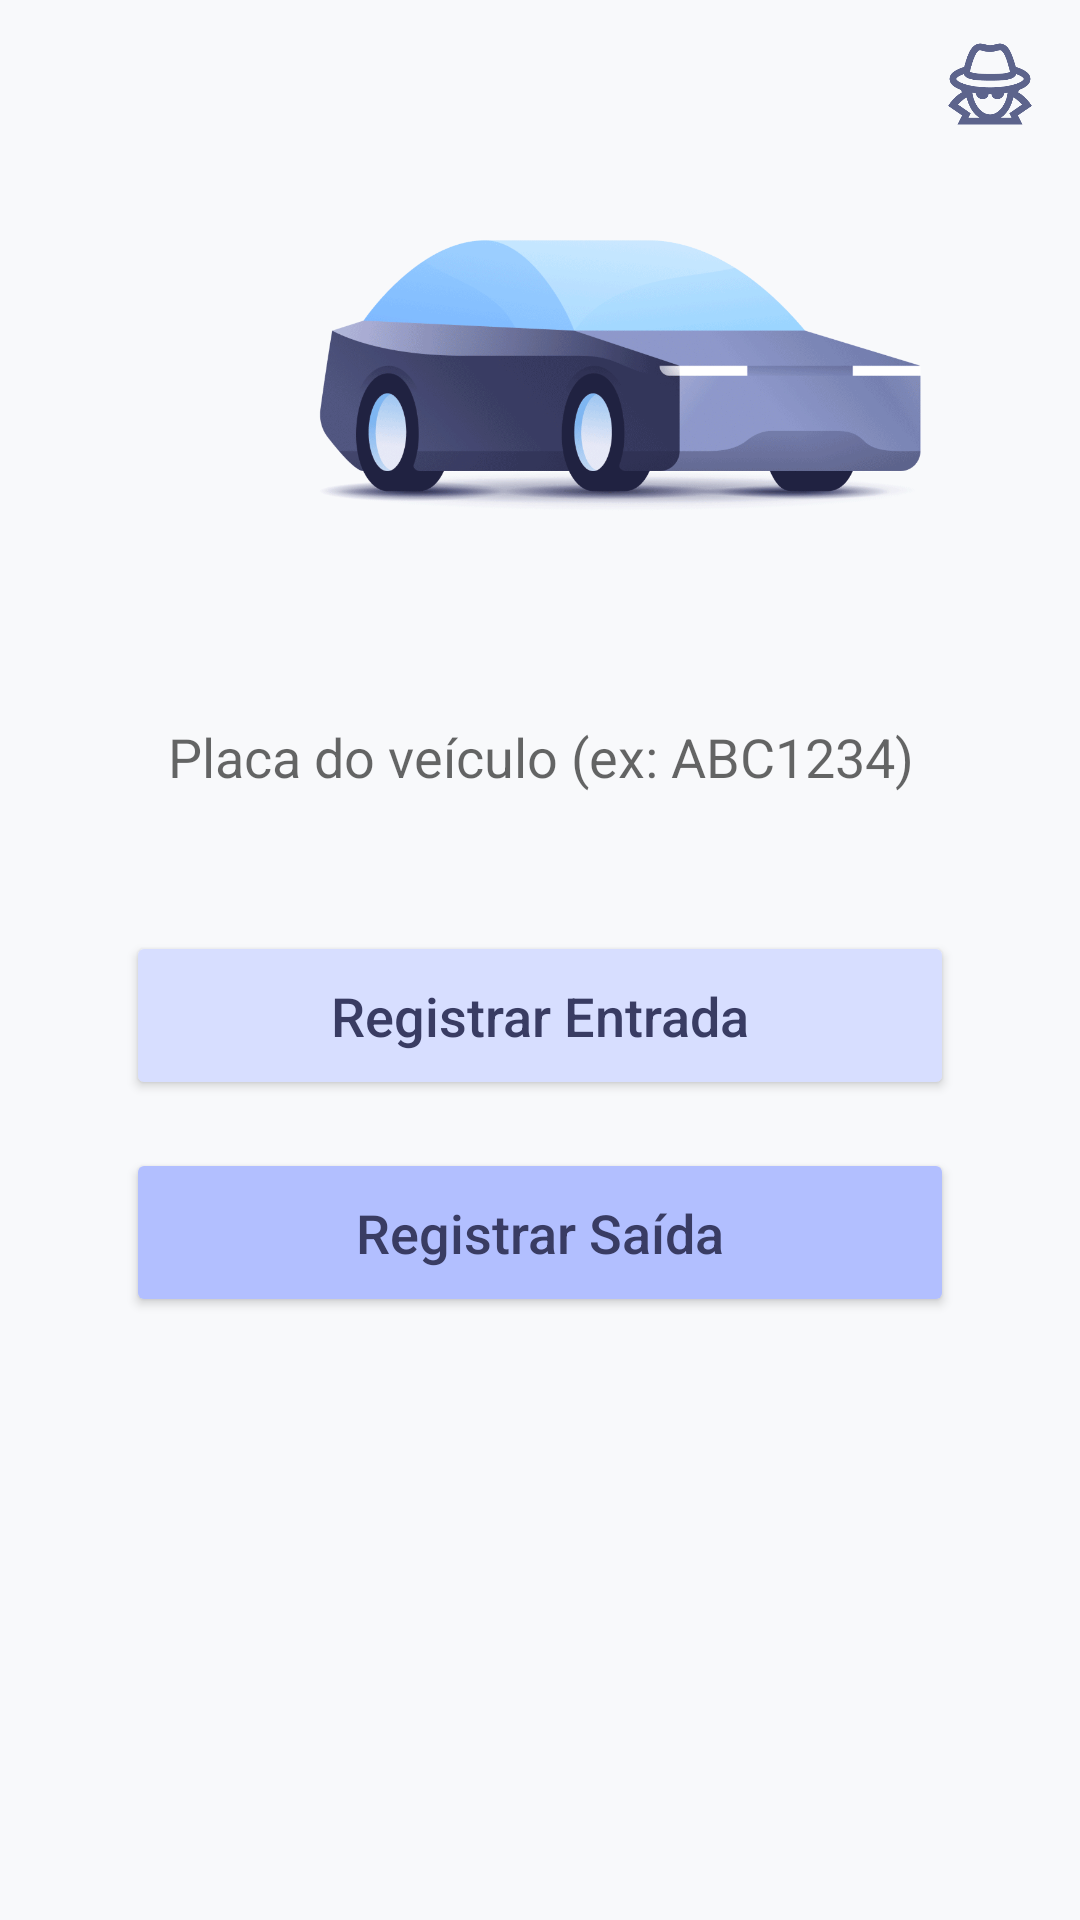

This screen was rendered from an Android layout file. Write that file and the resources it references.
<!-- AndroidManifest.xml: application theme Theme.PlayMobile -->
<!-- res/layout/activity_inserir.xml -->
<?xml version="1.0" encoding="utf-8"?>
<androidx.constraintlayout.widget.ConstraintLayout xmlns:android="http://schemas.android.com/apk/res/android"
    xmlns:app="http://schemas.android.com/apk/res-auto"
    xmlns:tools="http://schemas.android.com/tools"
    android:id="@+id/main"
    android:layout_width="match_parent"
    android:layout_height="match_parent"
    android:background="#F8F9FB">

    <ImageView
        android:id="@+id/btnSecreta"
        android:layout_width="36dp"
        android:layout_height="36dp"
        android:layout_marginTop="10dp"
        android:layout_marginEnd="12dp"
        android:onClick="entrar"
        app:layout_constraintEnd_toEndOf="parent"
        app:layout_constraintTop_toTopOf="parent"
        app:srcCompat="@drawable/secreta" />

    <ImageView
        android:id="@+id/background_city"
        android:layout_width="409dp"
        android:layout_height="280dp"
        android:scaleType="fitXY"
        app:layout_constraintBottom_toBottomOf="parent"
        app:layout_constraintStart_toStartOf="parent"
        app:srcCompat="@drawable/city" />

    <LinearLayout
        android:id="@+id/entrada_layout"
        android:layout_width="0dp"
        android:layout_height="wrap_content"
        android:orientation="vertical"
        android:padding="42dp"
        app:layout_constraintEnd_toEndOf="parent"
        app:layout_constraintHorizontal_bias="0.0"
        app:layout_constraintStart_toStartOf="parent"
        app:layout_constraintTop_toTopOf="parent">

        <ImageView
            android:id="@+id/car"
            android:layout_width="329dp"
            android:layout_height="156dp"
            android:layout_marginBottom="28dp"
            android:scaleType="centerCrop"
            app:srcCompat="@drawable/car" />

        <EditText
            android:id="@+id/editPlaca"
            android:layout_width="match_parent"
            android:layout_height="wrap_content"
            android:layout_marginBottom="32dp"
            android:background="@drawable/border"
            android:hint="Placa do veículo (ex: ABC1234)"
            android:inputType="text"
            android:padding="14dp" />

        <Button
            android:id="@+id/botaoEntrada"
            android:layout_width="match_parent"
            android:layout_height="wrap_content"
            android:layout_marginBottom="16dp"
            android:backgroundTint="#D7DEFF"
            android:padding="16dp"
            android:text="Registrar Entrada"
            android:textAllCaps="false"
            android:textColor="#393C63"
            android:textSize="18sp" />

        <Button
            android:id="@+id/botaoSaida"
            android:layout_width="match_parent"
            android:layout_height="wrap_content"
            android:backgroundTint="#B2BFFF"
            android:padding="16dp"
            android:text="Registrar Saída"
            android:textAllCaps="false"
            android:textColor="#393C63"
            android:textSize="18sp" />

    </LinearLayout>

</androidx.constraintlayout.widget.ConstraintLayout>
<!-- resources referenced by this layout -->
<resources>
  <!-- drawable car: gif bitmap (drawable, 729901 bytes) -->
  <!-- drawable secreta: png bitmap (drawable, 9146 bytes) -->
  <style name="Theme.PlayMobile" parent="Theme.MaterialComponents.DayNight.DarkActionBar">
          
          <item name="colorPrimary">@color/purple_500</item>
          <item name="colorPrimaryVariant">@color/purple_700</item>
          <item name="colorOnPrimary">@color/white</item>
          
          <item name="colorSecondary">@color/teal_200</item>
          <item name="colorSecondaryVariant">@color/teal_700</item>
          <item name="colorOnSecondary">@color/black</item>
          
          <item name="android:statusBarColor">?attr/colorPrimaryVariant</item>
          
      </style>
  <!-- not gathered from this repository: default colours our renderer supplied (Android Studio template values) -->
  <color name="purple_500">#FF6200EE</color>
  <color name="purple_700">#FF3700B3</color>
  <color name="teal_200">#FF03DAC5</color>
  <color name="teal_700">#FF018786</color>
  <color name="black">#FF000000</color>
  <color name="white">#FFFFFFFF</color>
</resources>
